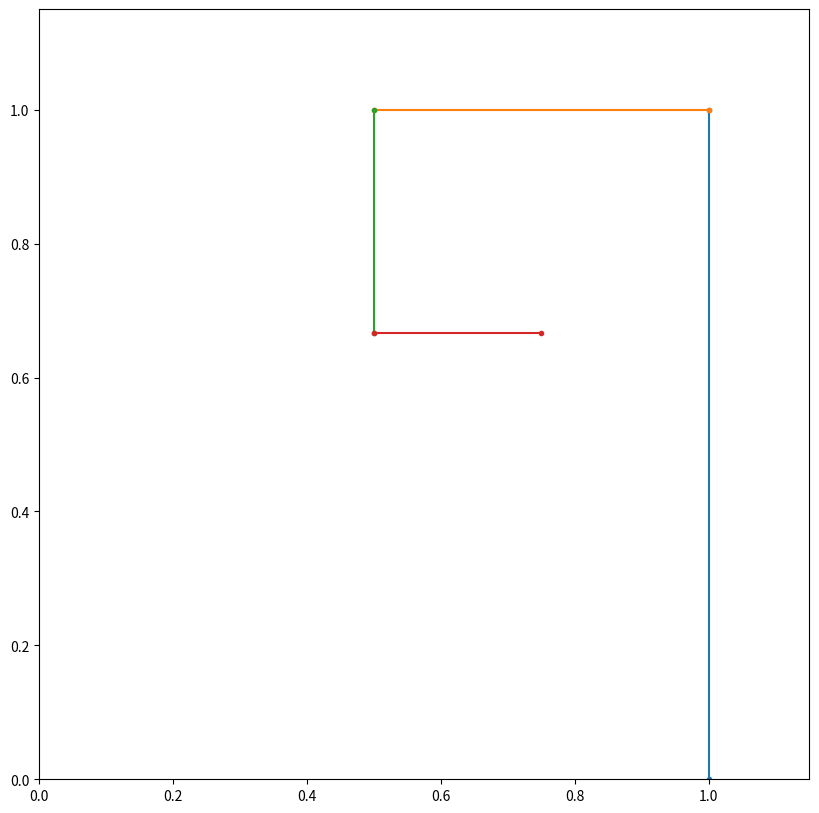

Python code for this plot:
import numpy as np
import matplotlib.pyplot as plt
def square_spiral(init = 1 + 0.j, angle = np.pi/2., epsilon = 1e-1):
    vector = init
    radius = 1
    eps = 500
    fig, ax = plt.subplots(1,1, figsize = (10,10))
    ax.set_xlim((0, 1.15))
    ax.set_ylim((0, 1.15))
    ax.set_aspect('equal')
    while eps > epsilon:
    
        vector_new = vector + (1/radius)*(0 + 1.j)**(radius)
        ax.plot([vector.real, vector_new.real], [ vector.imag, vector_new.imag], '.-')
        
        # print(vector_new)
        radius += 1
        check = vector_new - vector 
        eps = (check * np.conjugate(check)).real
        vector = vector_new
        print(vector)
    
    plt.show()
    return

if __name__ == "__main__":
    square_spiral()
